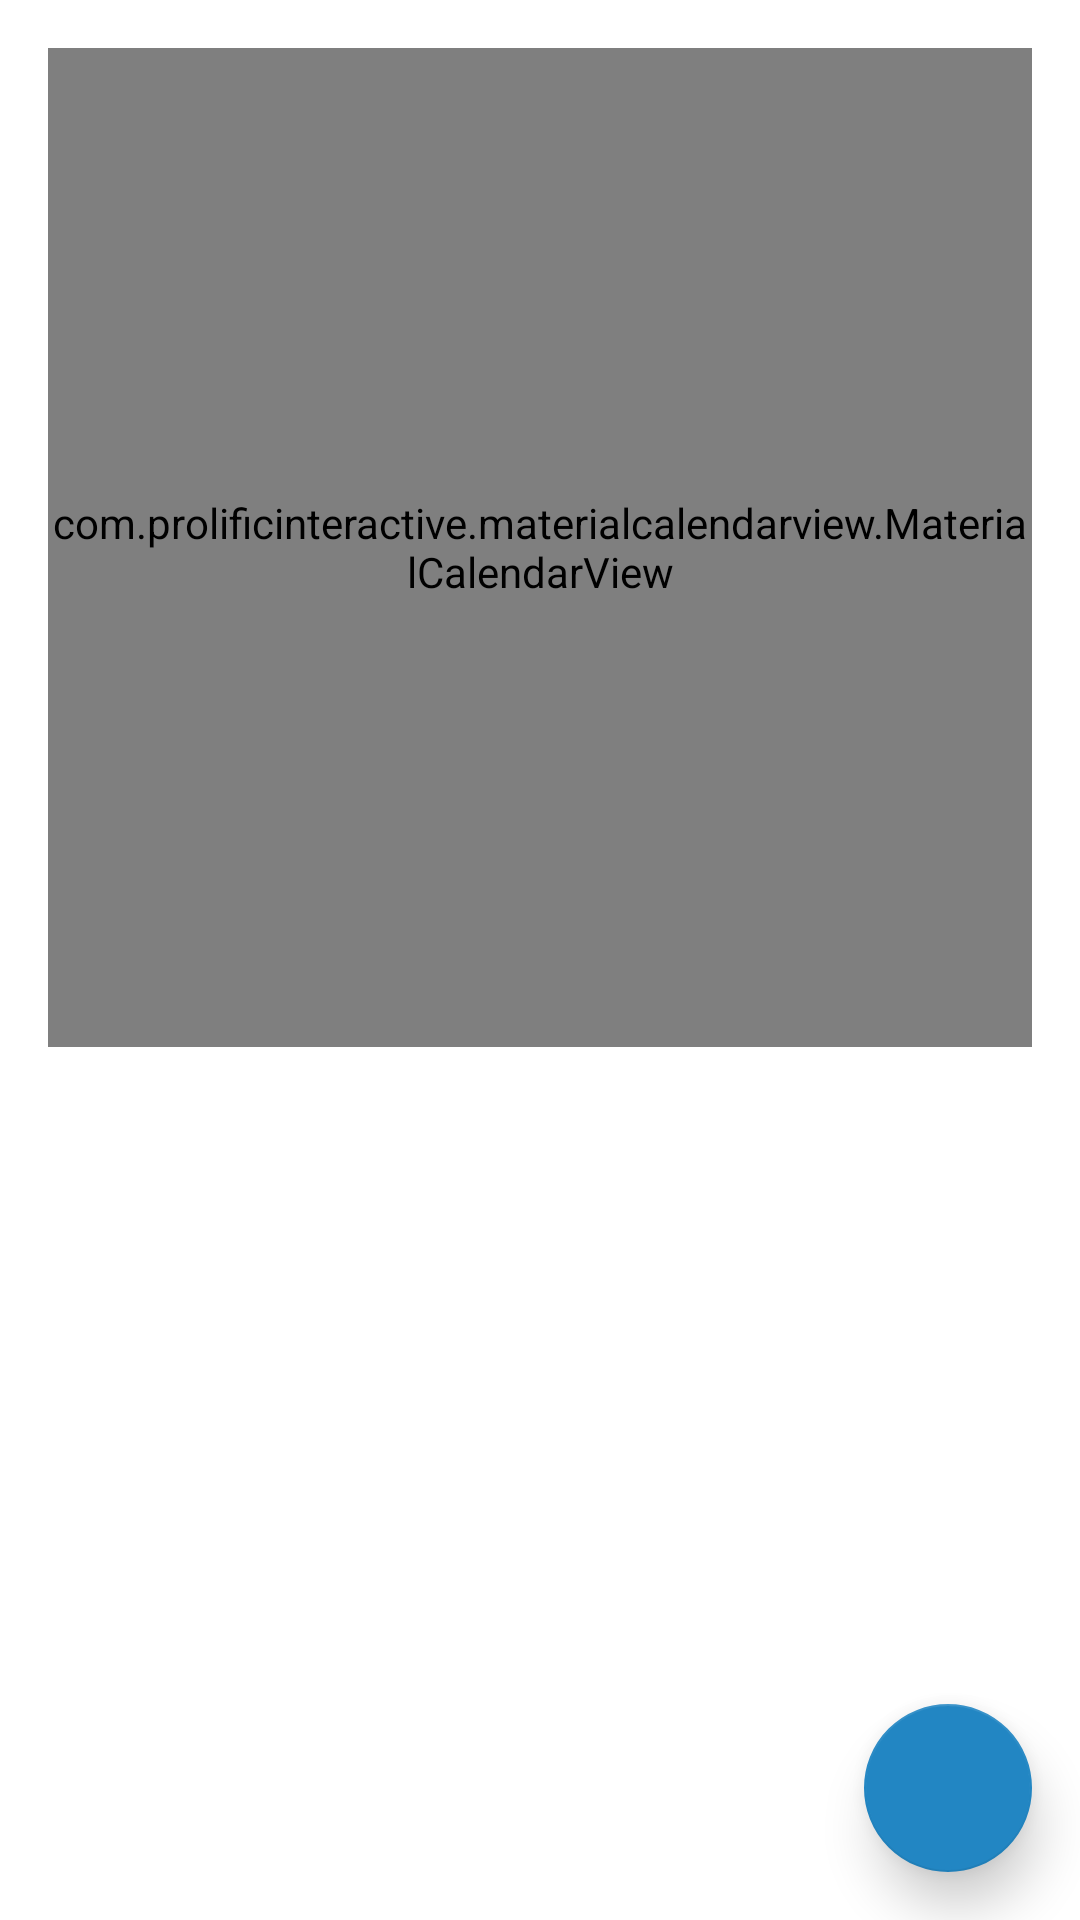

Android layout source for this screen:
<!-- AndroidManifest.xml: application theme Theme.KnowHowBinding -->
<!-- res/layout/fragment_calendar.xml -->
<?xml version="1.0" encoding="utf-8"?>
<layout xmlns:tools="http://schemas.android.com/tools"
    xmlns:android="http://schemas.android.com/apk/res/android"
    xmlns:app="http://schemas.android.com/apk/res-auto">

    <data>
        <variable
            name="viewModel"
            type="com.wenbin.knowhowbinding.calendar.CalendarViewModel" />
        <variable
            name="fragment"
            type="com.wenbin.knowhowbinding.calendar.CalendarFragment" />
    </data>

    <androidx.constraintlayout.widget.ConstraintLayout
        android:layout_width="match_parent"
        android:layout_height="match_parent"
        android:background="@color/white">

        <CalendarView
            android:id="@+id/calendarView"
            android:layout_width="match_parent"
            android:layout_height="wrap_content"
            android:visibility="gone"
            app:layout_constraintTop_toTopOf="parent" />


        <androidx.core.widget.NestedScrollView
            android:layout_width="match_parent"
            android:layout_height="match_parent"
            android:fillViewport="true">

            <LinearLayout
                android:layout_width="match_parent"
                android:layout_height="wrap_content"
                android:orientation="vertical" >

                <com.prolificinteractive.materialcalendarview.MaterialCalendarView
                    android:id="@+id/material_calendarView"
                    android:layout_width="match_parent"
                    android:layout_gravity="center_horizontal"
                    android:layout_marginHorizontal="16dp"
                    android:layout_height="333dp"
                    android:layout_marginTop="16dp"
                    android:background="@drawable/bg_all_round_r8"
                    app:mcv_selectionColor="@color/primary"
                    app:mcv_headerTextAppearance="@style/CalendarWidgetHeader"
                    app:mcv_weekDayTextAppearance="@style/CalendarWidgetweekDay"
                    app:mcv_dateTextAppearance="@style/CalendarWidgetDate"
                    app:mcv_showOtherDates="all" />

                <androidx.recyclerview.widget.RecyclerView
                    android:id="@+id/recyclerView"
                    ShowEvent="@{viewModel.selectedLiveEvent}"
                    android:layout_width="match_parent"
                    android:layout_height="wrap_content"
                    android:layout_marginTop="16dp"
                    app:layoutManager="androidx.recyclerview.widget.LinearLayoutManager" />
            </LinearLayout>
        </androidx.core.widget.NestedScrollView>

        <com.google.android.material.floatingactionbutton.FloatingActionButton
            android:id="@+id/fab"
            style="@style/MyFloatingActionButton"
            android:layout_width="wrap_content"
            android:layout_height="wrap_content"
            android:layout_alignParentRight="false"
            android:layout_alignParentBottom="false"
            app:elevation="10dp"
            app:layout_constraintHorizontal_bias="0.487"
            app:layout_constraintBottom_toBottomOf="parent"
            app:layout_constraintEnd_toEndOf="parent"
            android:layout_marginEnd="16dp"
            android:layout_marginBottom="16dp"
            app:backgroundTint="@color/primaryDark"
            />

        <ImageView
            android:id="@+id/fab_custom_pic"
            android:layout_width="0dp"
            android:layout_height="0dp"
            android:layout_marginStart="12dp"
            android:layout_marginTop="12dp"
            android:layout_marginEnd="12dp"
            android:layout_marginBottom="12dp"
            android:elevation="11dp"
            app:layout_constraintBottom_toBottomOf="@+id/fab"
            app:layout_constraintEnd_toEndOf="@+id/fab"
            app:layout_constraintStart_toStartOf="@+id/fab"
            app:layout_constraintTop_toTopOf="@+id/fab"
            app:srcCompat="@drawable/outline_add_black_24dp" />

        <com.google.android.material.floatingactionbutton.FloatingActionButton
            android:id="@+id/imageView_create_event"
            android:layout_width="wrap_content"
            android:layout_height="wrap_content"
            android:visibility="gone"
            android:background="#FFDC35"
            app:layout_constraintBottom_toBottomOf="parent"
            app:layout_constraintEnd_toEndOf="parent"
            android:layout_marginEnd="16dp"
            android:layout_marginBottom="16dp"
            app:srcCompat="@drawable/outline_add_black_24dp" />

        <ImageView
            android:id="@+id/fabShadow"
            android:layout_width="0dp"
            android:layout_height="0dp"
            android:onClick="@{()->fragment.closeFABMenu()}"
            android:visibility="gone"
            app:layout_constraintTop_toTopOf="parent"
            app:layout_constraintBottom_toBottomOf="parent"
            app:layout_constraintEnd_toEndOf="parent"
            app:layout_constraintStart_toStartOf="parent"
            app:srcCompat="@color/colorShadow"
            />

        <androidx.constraintlayout.widget.ConstraintLayout
            android:id="@+id/fabLayout_notification"
            android:layout_width="wrap_content"
            android:layout_height="0dp"
            android:layout_marginStart="2dp"
            android:visibility="invisible"
            app:layout_constraintBottom_toBottomOf="@+id/fab"
            app:layout_constraintEnd_toEndOf="@id/fab"
            app:layout_constraintTop_toTopOf="@+id/fab">

            <com.google.android.material.floatingactionbutton.FloatingActionButton
                android:id="@+id/fab_notification"
                android:layout_width="45dp"
                android:layout_height="45dp"
                app:backgroundTint="@color/primaryDark"
                app:elevation="0dp"
                app:fabCustomSize="45dp"
                app:layout_constraintBottom_toBottomOf="parent"
                app:layout_constraintEnd_toEndOf="parent"
                app:layout_constraintTop_toTopOf="parent"
                app:srcCompat="@drawable/outline_notifications_active_black_24dp"
                app:tint="@color/colorWhite" />

            <TextView
                android:id="@+id/text_notification_title"
                android:layout_width="0dp"
                android:layout_height="wrap_content"
                android:layout_marginStart="8dp"
                android:fontFamily="@font/noto_sans"
                android:paddingLeft="@dimen/dialog_padding"
                android:paddingTop="@dimen/dialog_padding"
                android:paddingRight="@dimen/dialog_padding"
                android:paddingBottom="@dimen/dialog_padding"
                android:text="Notification"
                android:textAlignment="center"
                android:textColor="@color/colorWhite"
                android:textSize="@dimen/text_content"
                app:layout_constraintBottom_toBottomOf="@+id/fab_notification"
                app:layout_constraintEnd_toStartOf="@+id/fab_notification"
                app:layout_constraintTop_toTopOf="@+id/fab_notification" />

        </androidx.constraintlayout.widget.ConstraintLayout>

        <androidx.constraintlayout.widget.ConstraintLayout
            android:id="@+id/fabLayout_create_event"
            android:layout_width="wrap_content"
            android:layout_height="0dp"
            android:layout_marginStart="2dp"
            android:visibility="invisible"
            app:layout_constraintBottom_toBottomOf="@+id/fab"
            app:layout_constraintEnd_toEndOf="@id/fab"
            app:layout_constraintTop_toTopOf="@+id/fab">

            <com.google.android.material.floatingactionbutton.FloatingActionButton
                android:id="@+id/fab_create_event"
                android:layout_width="45dp"
                android:layout_height="45dp"
                app:backgroundTint="@color/primaryDark"
                app:elevation="0dp"
                app:fabCustomSize="45dp"
                app:layout_constraintBottom_toBottomOf="parent"
                app:layout_constraintEnd_toEndOf="parent"
                app:layout_constraintTop_toTopOf="parent"
                app:srcCompat="@drawable/outline_add_black_24dp"
                app:tint="@color/colorWhite" />

            <TextView
                android:id="@+id/text_create_event_title"
                android:layout_width="0dp"
                android:layout_height="wrap_content"
                android:layout_marginStart="8dp"
                android:fontFamily="@font/noto_sans"
                android:paddingLeft="@dimen/dialog_padding"
                android:paddingTop="@dimen/dialog_padding"
                android:paddingRight="@dimen/dialog_padding"
                android:paddingBottom="@dimen/dialog_padding"
                android:text="發佈活動"
                android:textAlignment="center"
                android:textColor="@color/colorWhite"
                android:textSize="@dimen/text_content"
                app:layout_constraintBottom_toBottomOf="@+id/fab_create_event"
                app:layout_constraintEnd_toStartOf="@+id/fab_create_event"
                app:layout_constraintTop_toTopOf="@+id/fab_create_event" />

        </androidx.constraintlayout.widget.ConstraintLayout>

    </androidx.constraintlayout.widget.ConstraintLayout>
</layout>
<!-- resources referenced by this layout -->
<resources>
  <color name="colorShadow">#B4000000</color>
  <color name="colorWhite">#FFFFFF</color>
  <color name="primary">#64b5f6</color>
  <color name="primaryDark">#2286c3</color>
  <color name="white">#FFFFFFFF</color>
  <dimen name="dialog_padding">10dp</dimen>
  <dimen name="text_content">14sp</dimen>
  <!-- drawable bg_all_round_r8 (drawable-xxhdpi) -->
  <?xml version="1.0" encoding="utf-8"?>
  <shape xmlns:android="http://schemas.android.com/apk/res/android">
  
      <corners android:radius="16dp" />
      <solid android:color="@color/background" />
  </shape>
  <style name="CalendarWidgetDate">
          <item name="android:textSize">14sp</item>
          <item name="android:fontFamily">@font/roboto</item>
      </style>
  <style name="CalendarWidgetHeader">
          <item name="android:textSize">18sp</item>
          <item name="android:fontFamily">@font/roboto</item>
          <item name="android:textColor">@color/dark_01</item>
      </style>
  <style name="CalendarWidgetweekDay">
          <item name="android:textSize">16sp</item>
          <item name="android:fontFamily">@font/roboto</item>
          <item name="android:textColor">@color/dark_01</item>
      </style>
  <style name="MyFloatingActionButton" parent="@style/Widget.MaterialComponents.FloatingActionButton">
          <item name="colorPrimary">@color/colorPrimaryDark</item>
          <item name="materialThemeOverlay">@style/MyFabOverlay</item>
      </style>
  <style name="Theme.KnowHowBinding" parent="Theme.MaterialComponents.Light.NoActionBar">
          
          <item name="colorPrimary">@color/primary</item>
          <item name="colorPrimaryVariant">@color/primaryLight</item>
          <item name="colorOnPrimary">@color/primaryDark</item>
          
          <item name="colorSecondary">@color/secondary</item>
          <item name="colorSecondaryVariant">@color/secondaryLight</item>
          <item name="colorOnSecondary">@color/secondaryDark</item>
          
          <item name="android:statusBarColor" tools:targetApi="1">?attr/colorPrimary</item>
          
          <item name="windowNoTitle">true</item>
          <item name="windowActionBar">true</item>
          <item name="android:windowFullscreen">false</item>
          <item name="android:windowDrawsSystemBarBackgrounds">true</item>
      </style>
  <color name="background">#E5E5E5</color>
  <color name="dark_01">#191E24</color>
  <color name="colorPrimaryDark">#2286c3</color>
  <style name="MyFabOverlay">
          <item name="colorSecondary">@color/colorPrimaryDark</item>
      </style>
  <color name="primaryLight">#9be7ff</color>
  <color name="secondary">#81d3f9</color>
  <color name="secondaryLight">#b5ffff</color>
  <color name="secondaryDark">#4ba2c6</color>
</resources>
